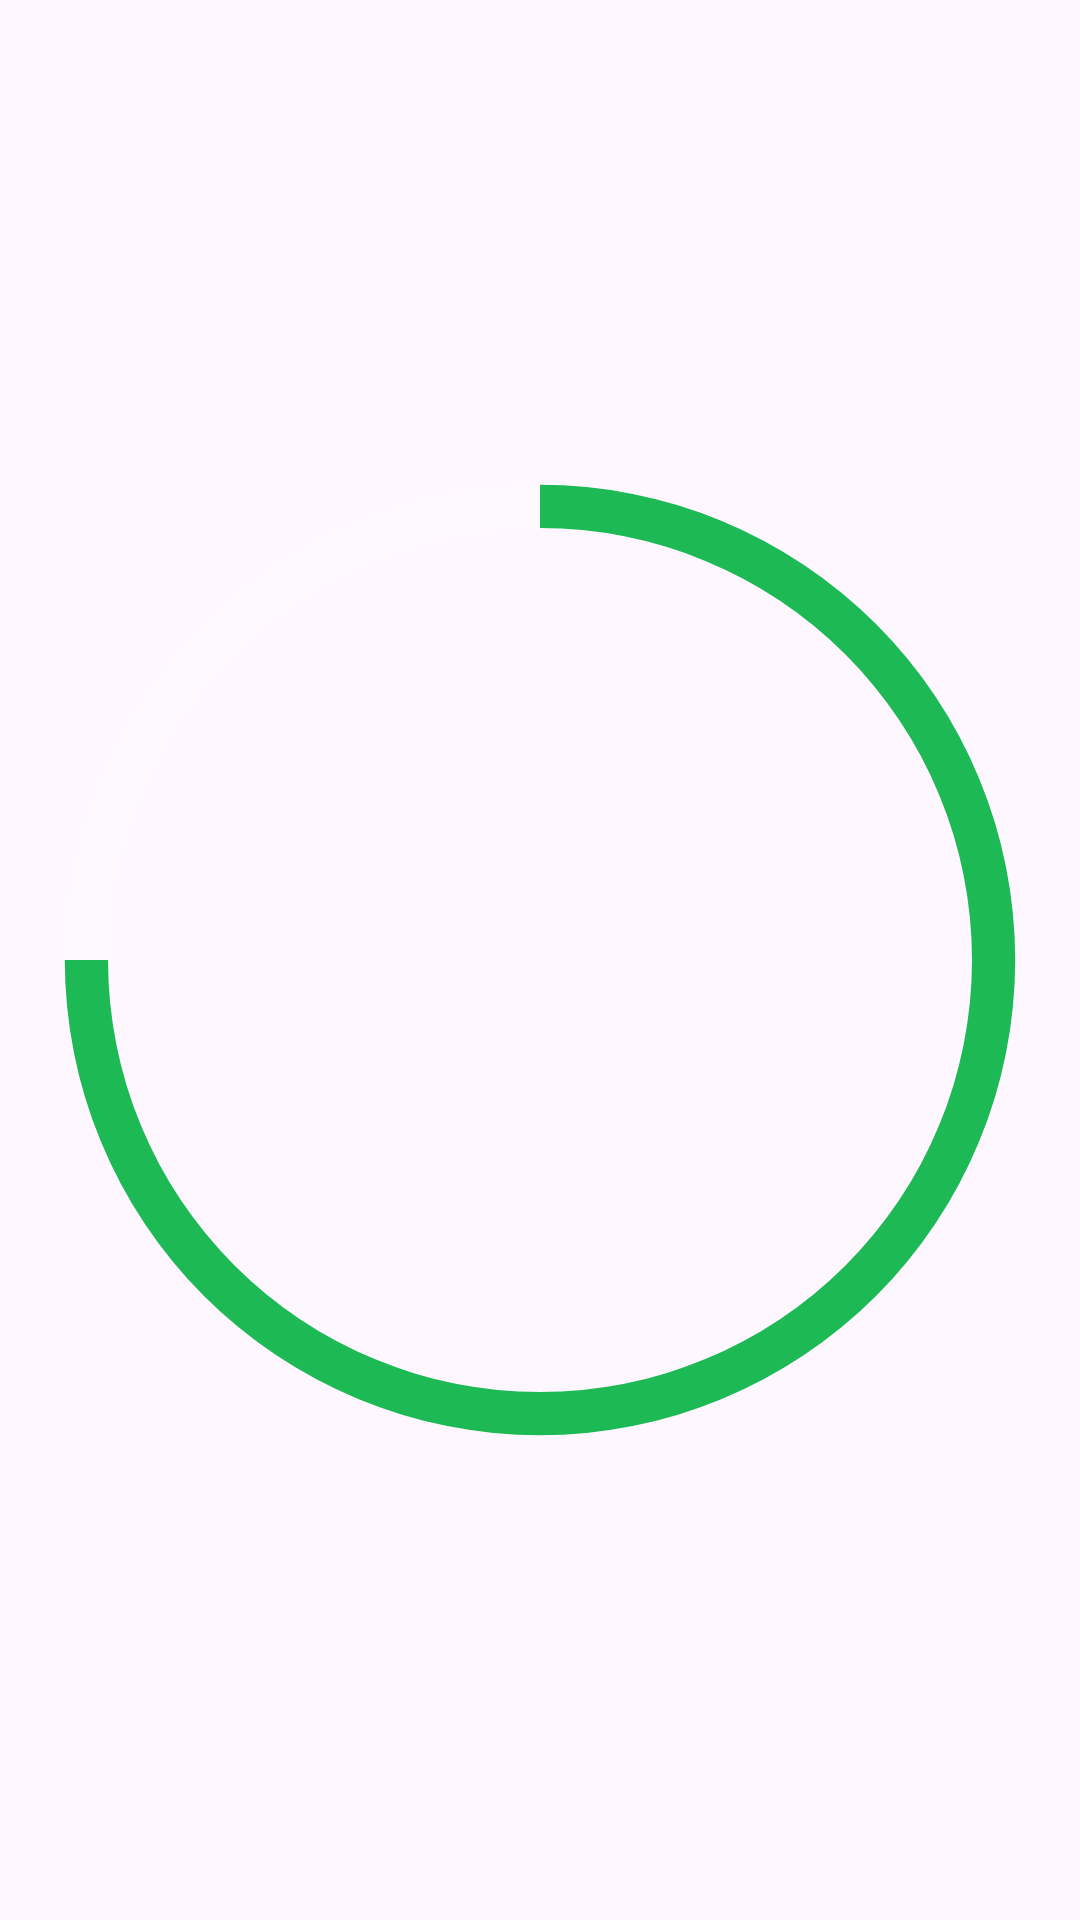

This screen was rendered from an Android layout file. Write that file and the resources it references.
<!-- AndroidManifest.xml: application theme Theme.FitX -->
<!-- res/layout/layout_progress_circle.xml -->
<FrameLayout xmlns:android="http://schemas.android.com/apk/res/android"
    xmlns:app="http://schemas.android.com/apk/res-auto"
    xmlns:tools="http://schemas.android.com/tools"
    android:layout_width="0dp"
    android:layout_height="180dp"
    android:layout_columnWeight="1"
    android:layout_margin="8dp">

    <ProgressBar
        android:id="@+id/progress_bar"
        style="?android:attr/progressBarStyleHorizontal"
        android:layout_width="match_parent"
        android:layout_height="match_parent"
        android:background="@drawable/circular_progress_bar_background"
        android:indeterminate="false"
        android:progressDrawable="@drawable/circular_progress_bar_green"
        android:max="100"
        android:progress="75" />

    <LinearLayout
        android:layout_width="wrap_content"
        android:layout_height="wrap_content"
        android:layout_gravity="center"
        android:gravity="center"
        android:orientation="vertical">

        <ImageView
            android:id="@+id/progress_icon"
            android:layout_width="24dp"
            android:layout_height="24dp"
            android:layout_marginBottom="8dp"
            app:tint="@android:color/white"
            tools:src="@drawable/ic_steps" />

        <TextView
            android:id="@+id/progress_value"
            android:layout_width="wrap_content"
            android:layout_height="wrap_content"
            android:textColor="@android:color/white"
            android:textSize="18sp"
            android:textStyle="bold"
            tools:text="8,500 / 10,000" />

        <TextView
            android:id="@+id/progress_label"
            android:layout_width="wrap_content"
            android:layout_height="wrap_content"
            android:textColor="#A0A0A0"
            android:textSize="12sp"
            tools:text="Steps" />

        <TextView
            android:id="@+id/progress_percentage"
            android:layout_width="wrap_content"
            android:layout_height="wrap_content"
            android:layout_marginTop="4dp"
            android:textColor="@android:color/white"
            android:textSize="14sp"
            android:textStyle="bold"
            tools:text="85%" />

    </LinearLayout>

</FrameLayout>
<!-- resources referenced by this layout -->
<resources>
  <!-- drawable circular_progress_bar_background (drawable) -->
  <shape
      xmlns:android="http://schemas.android.com/apk/res/android"
      android:shape="ring"
      android:innerRadiusRatio="2.5"
      android:thicknessRatio="25.0"
      android:useLevel="false">
      <solid android:color="#33FFFFFF" />
  </shape>
  <!-- drawable circular_progress_bar_green (drawable) -->
  <rotate xmlns:android="http://schemas.android.com/apk/res/android"
      android:fromDegrees="270"
      android:toDegrees="270">
      <shape
          android:shape="ring"
          android:innerRadiusRatio="2.5"
          android:thicknessRatio="25.0"
          android:useLevel="true">
          <solid android:color="#1DB954" />
      </shape>
  </rotate>
  <style name="Theme.FitX" parent="Base.Theme.FitX" />
  <style name="Base.Theme.FitX" parent="Theme.Material3.DayNight.NoActionBar">
          
          
      </style>
</resources>
